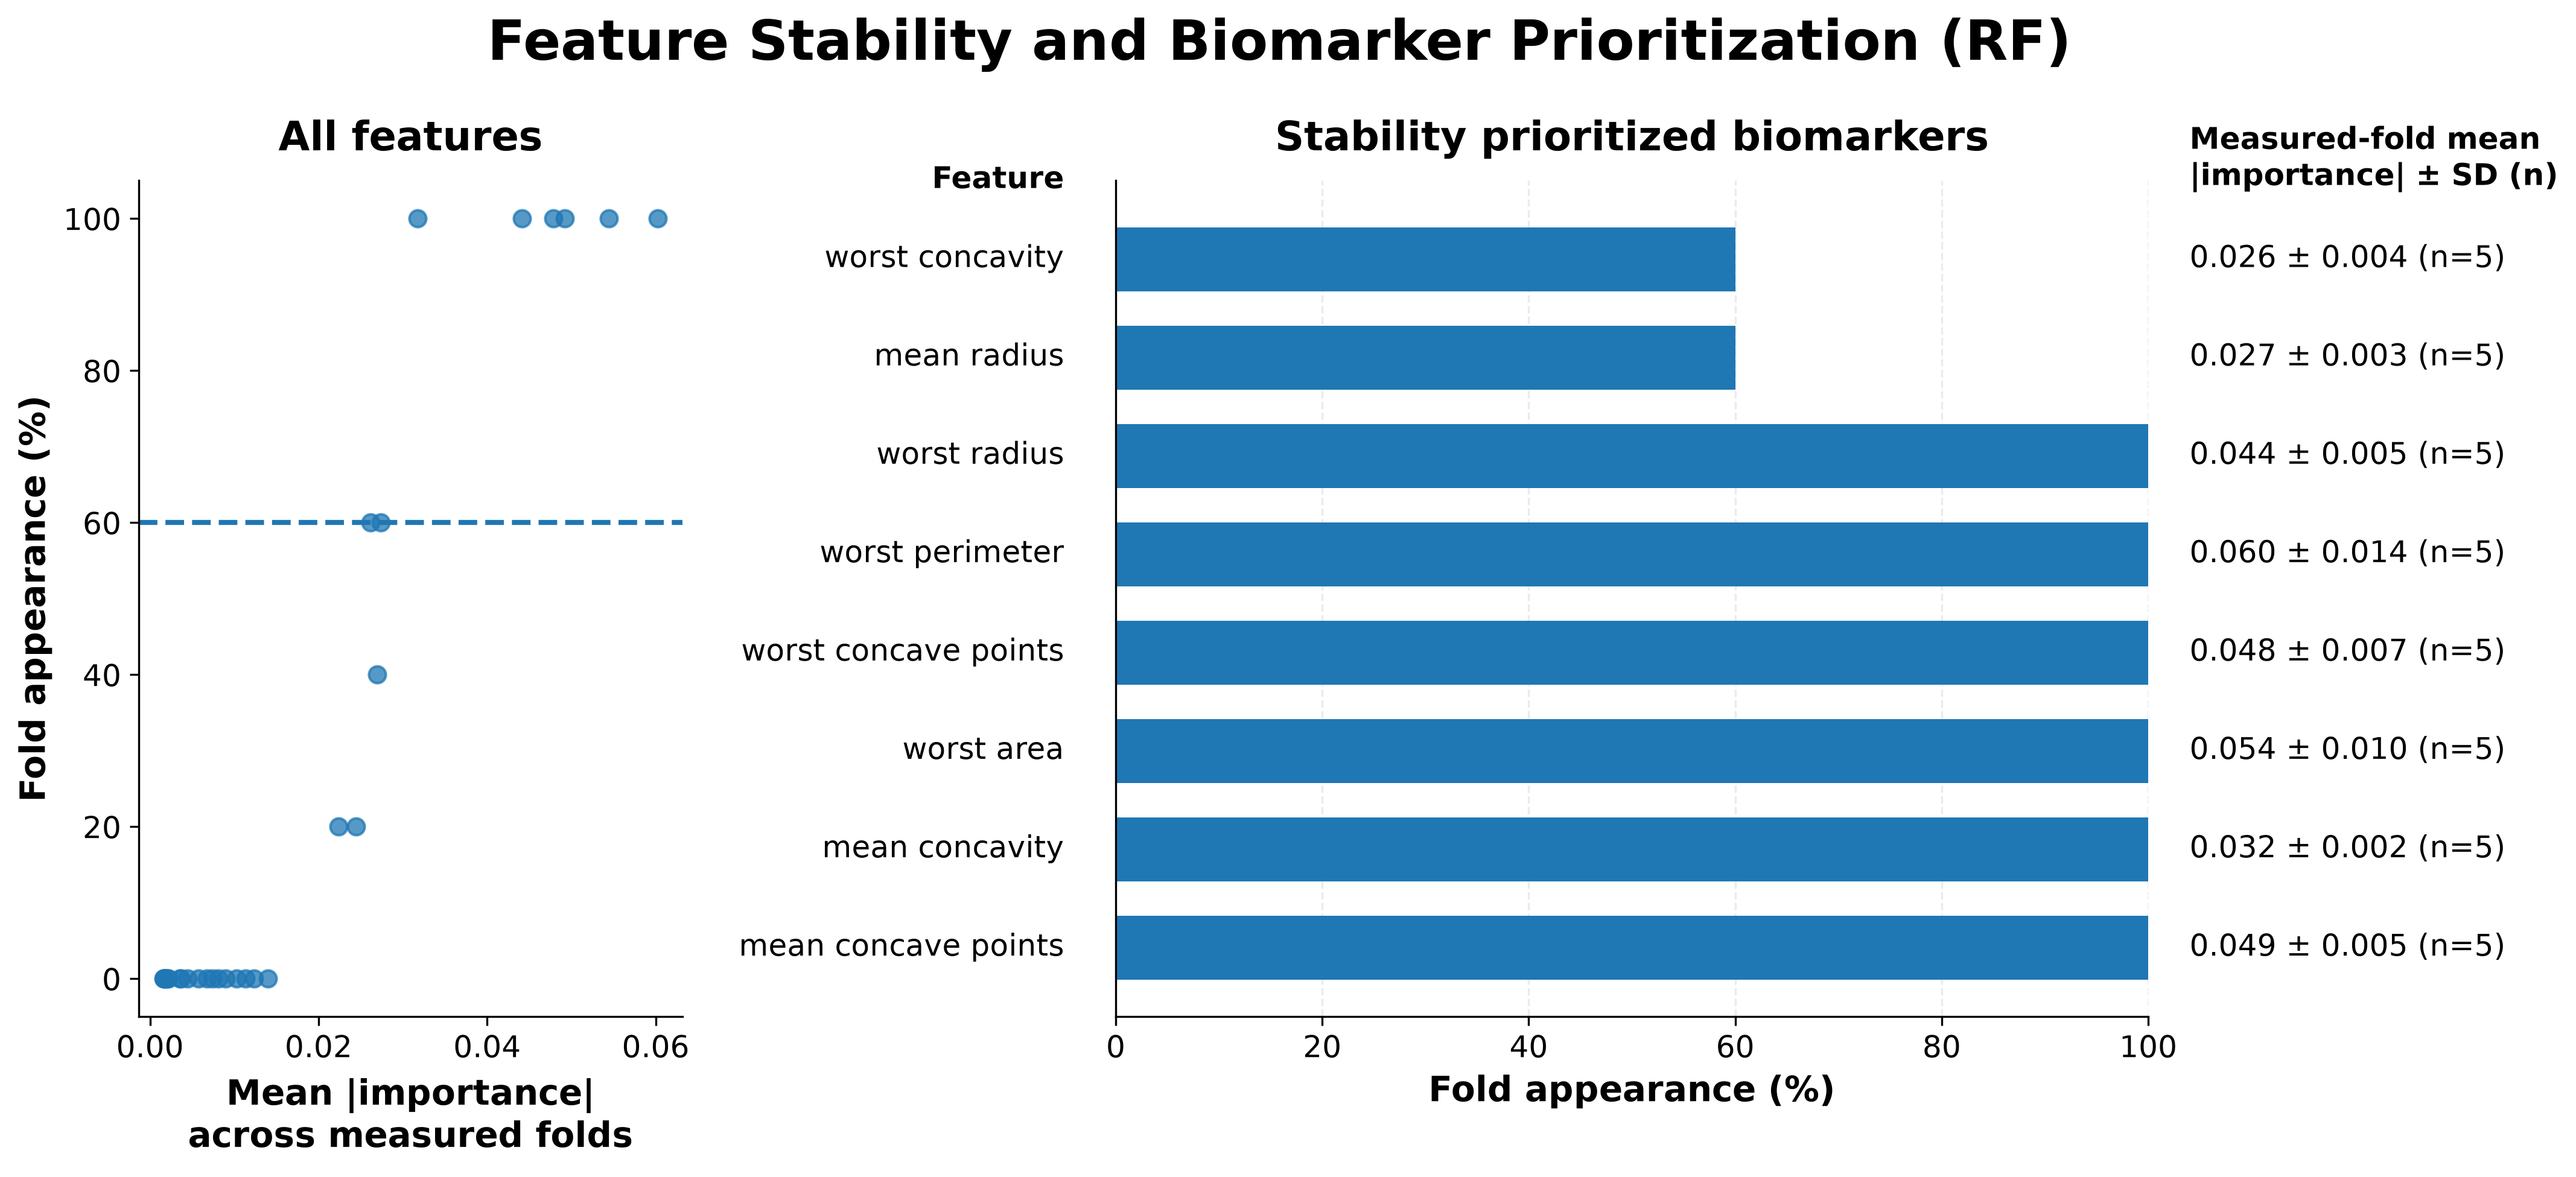

Data behind this chart, as committed beside it:
gene, mean_importance, sd_importance, measured_folds, appearances, percent_appearance, stability_weighted_importance
area error, 0.02233, 0.004394, 5, 1, 0.2, 0.004467
compactness error, 0.002188, 0.0003936, 5, 0, 0.0, 0.0
concave points error, 0.003646, 0.001451, 5, 0, 0.0, 0.0
concavity error, 0.005747, 0.002647, 5, 0, 0.0, 0.0
fractal dimension error, 0.001654, 0.0003865, 5, 0, 0.0, 0.0
mean area, 0.02445, 0.006676, 5, 1, 0.2, 0.00489
mean compactness, 0.01023, 0.002788, 5, 0, 0.0, 0.0
mean concave points, 0.04923, 0.005234, 5, 5, 1.0, 0.04923
mean concavity, 0.03175, 0.001973, 5, 5, 1.0, 0.03175
mean fractal dimension, 0.001698, 0.0008991, 5, 0, 0.0, 0.0
mean perimeter, 0.02694, 0.002336, 5, 2, 0.4, 0.01078
mean radius, 0.02739, 0.00323, 5, 3, 0.6, 0.01643
mean smoothness, 0.004468, 0.001021, 5, 0, 0.0, 0.0
mean symmetry, 0.002083, 0.0007061, 5, 0, 0.0, 0.0
mean texture, 0.01231, 0.002763, 5, 0, 0.0, 0.0
perimeter error, 0.008124, 0.001006, 5, 0, 0.0, 0.0
radius error, 0.009001, 0.00202, 5, 0, 0.0, 0.0
smoothness error, 0.001609, 0.00062, 5, 0, 0.0, 0.0
symmetry error, 0.001827, 0.0007009, 5, 0, 0.0, 0.0
texture error, 0.001822, 0.0007667, 5, 0, 0.0, 0.0
worst area, 0.05444, 0.009916, 5, 5, 1.0, 0.05444
worst compactness, 0.01133, 0.004971, 5, 0, 0.0, 0.0
worst concave points, 0.04786, 0.007405, 5, 5, 1.0, 0.04786
worst concavity, 0.02614, 0.003735, 5, 3, 0.6, 0.01568
worst fractal dimension, 0.003546, 0.0008244, 5, 0, 0.0, 0.0
worst perimeter, 0.06023, 0.01395, 5, 5, 1.0, 0.06023
worst radius, 0.04417, 0.004797, 5, 5, 1.0, 0.04417
worst smoothness, 0.006792, 0.000528, 5, 0, 0.0, 0.0
worst symmetry, 0.007429, 0.001386, 5, 0, 0.0, 0.0
worst texture, 0.01399, 0.00169, 5, 0, 0.0, 0.0
